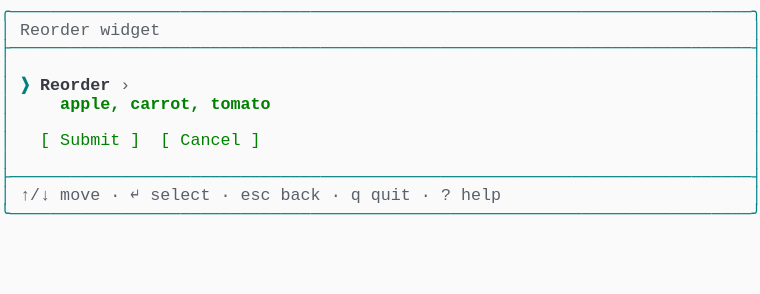
t = 0.00 s
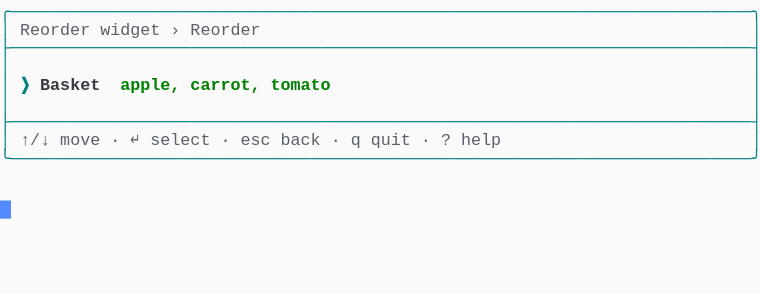
t = 1.37 s
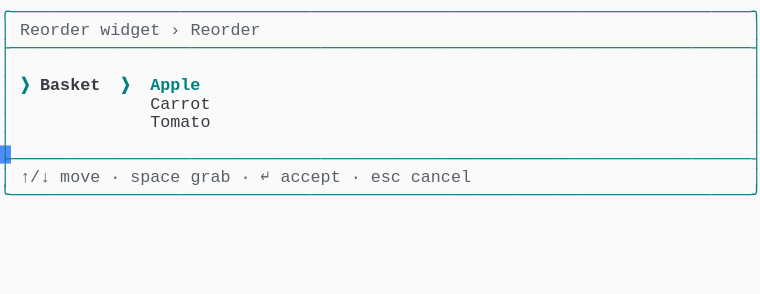
t = 2.39 s
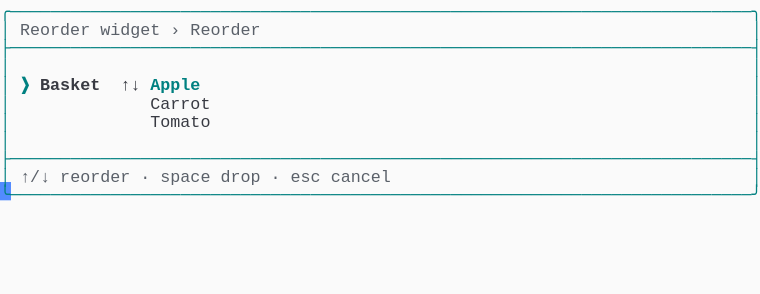
t = 3.61 s
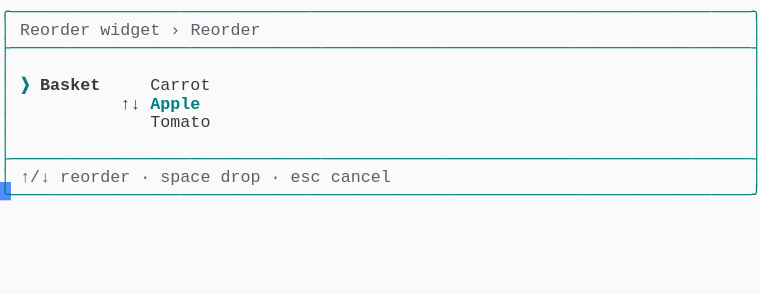
t = 4.62 s
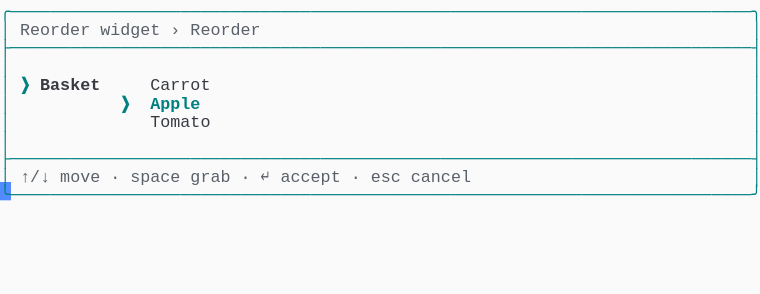
t = 6.00 s

The animated SVG that drew these frames (rendered in a browser with its animation timeline set to each time). Animation: 1 CSS @keyframes rule; one cycle of 7.38 s, repeats indefinitely.

<svg xmlns="http://www.w3.org/2000/svg" xmlns:xlink="http://www.w3.org/1999/xlink" width="760" height="293.92"><rect width="760" height="293.92" rx="0" ry="0" class="a"></rect><svg height="293.92" viewBox="0 0 76 29.392" width="760" xmlns="http://www.w3.org/2000/svg" xmlns:xlink="http://www.w3.org/1999/xlink"><style>.a{fill:rgb(250,250,250)}.b{font-family:Consolas,"Courier New",Courier,"Liberation Mono",monospace}.c{fill:rgb(0,128,128);white-space:pre}.d{fill:rgb(90,96,105);white-space:pre}.e{fill:rgb(56,58,66);white-space:pre}.f{fill:rgb(0,128,128);font-weight:bold;white-space:pre}.g{fill:rgb(56,58,66);font-weight:bold;white-space:pre}.h{fill:transparent}.i{fill:rgb(82,139,255)}.k{animation-duration:7.375s;animation-iteration-count:infinite;animation-name:j;animation-timing-function:steps(1,end)}.l{fill:rgb(0,128,0);font-weight:bold;white-space:pre}.m{fill:rgb(0,128,0);white-space:pre}@keyframes j{0%{transform:translateX(-0px)}0%{transform:translateX(-76px)}18.6%{transform:translateX(-152px)}29.7%{transform:translateX(-228px)}40.7%{transform:translateX(-304px)}51.7%{transform:translateX(-380px)}62.7%{transform:translateX(-456px)}100%{transform:translateX(-532px)}}</style><g font-family="Consolas, &quot;Courier New&quot;, Courier, &quot;Liberation Mono&quot;, monospace" font-size="1.67" class="b"><defs><symbol id="1"><text x="0" y="1.67" class="c" textLength="76.152" lengthAdjust="spacingAndGlyphs">╭──────────────────────────────────────────────────────────────────────────╮</text></symbol><symbol id="2"><text x="0" y="1.67" class="c" textLength="76.152" lengthAdjust="spacingAndGlyphs">├──────────────────────────────────────────────────────────────────────────┤</text></symbol><symbol id="3"><text x="0" y="1.67" class="c" textLength="1.002" lengthAdjust="spacingAndGlyphs">│</text><text x="75.14999999999999" y="1.67" class="c" textLength="1.002" lengthAdjust="spacingAndGlyphs">│</text></symbol><symbol id="4"><text x="0" y="1.67" class="c" textLength="1.002" lengthAdjust="spacingAndGlyphs">│</text><text x="2.004" y="1.67" class="d" textLength="3.006" lengthAdjust="spacingAndGlyphs">↑/↓</text><text x="6.012" y="1.67" class="d" textLength="4.008" lengthAdjust="spacingAndGlyphs">move</text><text x="11.021999999999998" y="1.67" class="d" textLength="1.002" lengthAdjust="spacingAndGlyphs">·</text><text x="13.026" y="1.67" class="d" textLength="1.002" lengthAdjust="spacingAndGlyphs">↵</text><text x="15.029999999999998" y="1.67" class="d" textLength="6.012" lengthAdjust="spacingAndGlyphs">select</text><text x="22.043999999999997" y="1.67" class="d" textLength="1.002" lengthAdjust="spacingAndGlyphs">·</text><text x="24.048" y="1.67" class="d" textLength="3.006" lengthAdjust="spacingAndGlyphs">esc</text><text x="28.055999999999997" y="1.67" class="d" textLength="4.008" lengthAdjust="spacingAndGlyphs">back</text><text x="33.065999999999995" y="1.67" class="d" textLength="1.002" lengthAdjust="spacingAndGlyphs">·</text><text x="35.06999999999999" y="1.67" class="d" textLength="1.002" lengthAdjust="spacingAndGlyphs">q</text><text x="37.074" y="1.67" class="d" textLength="4.008" lengthAdjust="spacingAndGlyphs">quit</text><text x="42.083999999999996" y="1.67" class="d" textLength="1.002" lengthAdjust="spacingAndGlyphs">·</text><text x="44.087999999999994" y="1.67" class="d" textLength="1.002" lengthAdjust="spacingAndGlyphs">?</text><text x="46.09199999999999" y="1.67" class="d" textLength="4.008" lengthAdjust="spacingAndGlyphs">help</text><text x="75.14999999999999" y="1.67" class="c" textLength="1.002" lengthAdjust="spacingAndGlyphs">│</text></symbol><symbol id="5"><text x="0" y="1.67" class="c" textLength="76.152" lengthAdjust="spacingAndGlyphs">╰──────────────────────────────────────────────────────────────────────────╯</text></symbol><symbol id="6"><text x="0" y="1.67" class="c" textLength="1.002" lengthAdjust="spacingAndGlyphs">│</text><text x="2.004" y="1.67" class="d" textLength="7.014" lengthAdjust="spacingAndGlyphs">Reorder</text><text x="10.02" y="1.67" class="d" textLength="6.012" lengthAdjust="spacingAndGlyphs">widget</text><text x="17.034" y="1.67" class="d" textLength="1.002" lengthAdjust="spacingAndGlyphs">›</text><text x="19.037999999999997" y="1.67" class="d" textLength="7.014" lengthAdjust="spacingAndGlyphs">Reorder</text><text x="75.14999999999999" y="1.67" class="c" textLength="1.002" lengthAdjust="spacingAndGlyphs">│</text></symbol><symbol id="7"><text x="0" y="1.67" class="c" textLength="1.002" lengthAdjust="spacingAndGlyphs">│</text><text x="15.029999999999998" y="1.67" class="e" textLength="6.012" lengthAdjust="spacingAndGlyphs">Carrot</text><text x="75.14999999999999" y="1.67" class="c" textLength="1.002" lengthAdjust="spacingAndGlyphs">│</text></symbol><symbol id="8"><text x="0" y="1.67" class="c" textLength="1.002" lengthAdjust="spacingAndGlyphs">│</text><text x="15.029999999999998" y="1.67" class="e" textLength="6.012" lengthAdjust="spacingAndGlyphs">Tomato</text><text x="75.14999999999999" y="1.67" class="c" textLength="1.002" lengthAdjust="spacingAndGlyphs">│</text></symbol><symbol id="9"><text x="0" y="1.67" class="c" textLength="1.002" lengthAdjust="spacingAndGlyphs">│</text><text x="2.004" y="1.67" class="d" textLength="3.006" lengthAdjust="spacingAndGlyphs">↑/↓</text><text x="6.012" y="1.67" class="d" textLength="4.008" lengthAdjust="spacingAndGlyphs">move</text><text x="11.021999999999998" y="1.67" class="d" textLength="1.002" lengthAdjust="spacingAndGlyphs">·</text><text x="13.026" y="1.67" class="d" textLength="5.01" lengthAdjust="spacingAndGlyphs">space</text><text x="19.037999999999997" y="1.67" class="d" textLength="4.008" lengthAdjust="spacingAndGlyphs">grab</text><text x="24.048" y="1.67" class="d" textLength="1.002" lengthAdjust="spacingAndGlyphs">·</text><text x="26.052" y="1.67" class="d" textLength="1.002" lengthAdjust="spacingAndGlyphs">↵</text><text x="28.055999999999997" y="1.67" class="d" textLength="6.012" lengthAdjust="spacingAndGlyphs">accept</text><text x="35.06999999999999" y="1.67" class="d" textLength="1.002" lengthAdjust="spacingAndGlyphs">·</text><text x="37.074" y="1.67" class="d" textLength="3.006" lengthAdjust="spacingAndGlyphs">esc</text><text x="41.082" y="1.67" class="d" textLength="6.012" lengthAdjust="spacingAndGlyphs">cancel</text><text x="75.14999999999999" y="1.67" class="c" textLength="1.002" lengthAdjust="spacingAndGlyphs">│</text></symbol><symbol id="10"><text x="0" y="1.67" class="c" textLength="1.002" lengthAdjust="spacingAndGlyphs">│</text><text x="2.004" y="1.67" class="d" textLength="3.006" lengthAdjust="spacingAndGlyphs">↑/↓</text><text x="6.012" y="1.67" class="d" textLength="7.014" lengthAdjust="spacingAndGlyphs">reorder</text><text x="14.027999999999999" y="1.67" class="d" textLength="1.002" lengthAdjust="spacingAndGlyphs">·</text><text x="16.032" y="1.67" class="d" textLength="5.01" lengthAdjust="spacingAndGlyphs">space</text><text x="22.043999999999997" y="1.67" class="d" textLength="4.008" lengthAdjust="spacingAndGlyphs">drop</text><text x="27.054" y="1.67" class="d" textLength="1.002" lengthAdjust="spacingAndGlyphs">·</text><text x="29.058" y="1.67" class="d" textLength="3.006" lengthAdjust="spacingAndGlyphs">esc</text><text x="33.065999999999995" y="1.67" class="d" textLength="6.012" lengthAdjust="spacingAndGlyphs">cancel</text><text x="75.14999999999999" y="1.67" class="c" textLength="1.002" lengthAdjust="spacingAndGlyphs">│</text></symbol><symbol id="11"><text x="0" y="1.67" class="c" textLength="1.002" lengthAdjust="spacingAndGlyphs">│</text><text x="2.004" y="1.67" class="f" textLength="1.002" lengthAdjust="spacingAndGlyphs">❯</text><text x="4.008" y="1.67" class="g" textLength="6.012" lengthAdjust="spacingAndGlyphs">Basket</text><text x="15.029999999999998" y="1.67" class="e" textLength="6.012" lengthAdjust="spacingAndGlyphs">Carrot</text><text x="75.14999999999999" y="1.67" class="c" textLength="1.002" lengthAdjust="spacingAndGlyphs">│</text></symbol><symbol id="12"><text x="0" y="1.67" class="c" textLength="1.002" lengthAdjust="spacingAndGlyphs">│</text><text x="12.024" y="1.67" class="f" textLength="1.002" lengthAdjust="spacingAndGlyphs">❯</text><text x="15.029999999999998" y="1.67" class="f" textLength="5.01" lengthAdjust="spacingAndGlyphs">Apple</text><text x="75.14999999999999" y="1.67" class="c" textLength="1.002" lengthAdjust="spacingAndGlyphs">│</text></symbol><symbol id="a"><rect height="16" width="76" x="0" y="0" class="h"></rect></symbol><symbol id="b"><rect height="1.837" width="1.1022" class="i"></rect></symbol></defs><rect height="29.392" width="76" class="a"></rect><g class="k"><svg x="0" y="0" width="608"><svg x="0"><use xlink:href="#a"></use><use xlink:href="#b" x="-0.0040000000000000036" y="0"></use></svg><svg x="76"><use xlink:href="#a"></use><use xlink:href="#b" x="75.996" y="20.031999999999996"></use><use xlink:href="#1" y="0"></use><text x="0" y="3.5069999999999997" class="c" textLength="1.002" lengthAdjust="spacingAndGlyphs">│</text><text x="2.004" y="3.5069999999999997" class="d" textLength="7.014" lengthAdjust="spacingAndGlyphs">Reorder</text><text x="10.02" y="3.5069999999999997" class="d" textLength="6.012" lengthAdjust="spacingAndGlyphs">widget</text><text x="75.14999999999999" y="3.5069999999999997" class="c" textLength="1.002" lengthAdjust="spacingAndGlyphs">│</text><use xlink:href="#2" y="3.674"></use><use xlink:href="#3" y="5.511"></use><text x="0" y="9.018" class="c" textLength="1.002" lengthAdjust="spacingAndGlyphs">│</text><text x="2.004" y="9.018" class="f" textLength="1.002" lengthAdjust="spacingAndGlyphs">❯</text><text x="4.008" y="9.018" class="g" textLength="7.014" lengthAdjust="spacingAndGlyphs">Reorder</text><text x="12.024" y="9.018" class="d" textLength="1.002" lengthAdjust="spacingAndGlyphs">›</text><text x="75.14999999999999" y="9.018" class="c" textLength="1.002" lengthAdjust="spacingAndGlyphs">│</text><text x="0" y="10.855" class="c" textLength="1.002" lengthAdjust="spacingAndGlyphs">│</text><text x="6.012" y="10.855" class="l" textLength="6.012" lengthAdjust="spacingAndGlyphs">apple,</text><text x="13.026" y="10.855" class="l" textLength="7.014" lengthAdjust="spacingAndGlyphs">carrot,</text><text x="21.041999999999998" y="10.855" class="l" textLength="6.012" lengthAdjust="spacingAndGlyphs">tomato</text><text x="75.14999999999999" y="10.855" class="c" textLength="1.002" lengthAdjust="spacingAndGlyphs">│</text><use xlink:href="#3" y="11.022"></use><text x="0" y="14.529" class="c" textLength="1.002" lengthAdjust="spacingAndGlyphs">│</text><text x="4.008" y="14.529" class="m" textLength="1.002" lengthAdjust="spacingAndGlyphs">[</text><text x="6.012" y="14.529" class="m" textLength="6.012" lengthAdjust="spacingAndGlyphs">Submit</text><text x="13.026" y="14.529" class="m" textLength="1.002" lengthAdjust="spacingAndGlyphs">]</text><text x="16.032" y="14.529" class="m" textLength="1.002" lengthAdjust="spacingAndGlyphs">[</text><text x="18.035999999999998" y="14.529" class="m" textLength="6.012" lengthAdjust="spacingAndGlyphs">Cancel</text><text x="25.05" y="14.529" class="m" textLength="1.002" lengthAdjust="spacingAndGlyphs">]</text><text x="75.14999999999999" y="14.529" class="c" textLength="1.002" lengthAdjust="spacingAndGlyphs">│</text><use xlink:href="#3" y="14.696"></use><use xlink:href="#2" y="16.533"></use><use xlink:href="#4" y="18.37"></use><use xlink:href="#5" y="20.206999999999997"></use></svg><svg x="152"><use xlink:href="#a"></use><use xlink:href="#b" x="75.996" y="14.520999999999999"></use><use xlink:href="#1" y="0"></use><use xlink:href="#6" y="1.837"></use><use xlink:href="#2" y="3.674"></use><use xlink:href="#3" y="5.511"></use><text x="0" y="9.018" class="c" textLength="1.002" lengthAdjust="spacingAndGlyphs">│</text><text x="2.004" y="9.018" class="f" textLength="1.002" lengthAdjust="spacingAndGlyphs">❯</text><text x="4.008" y="9.018" class="g" textLength="6.012" lengthAdjust="spacingAndGlyphs">Basket</text><text x="12.024" y="9.018" class="l" textLength="6.012" lengthAdjust="spacingAndGlyphs">apple,</text><text x="19.037999999999997" y="9.018" class="l" textLength="7.014" lengthAdjust="spacingAndGlyphs">carrot,</text><text x="27.054" y="9.018" class="l" textLength="6.012" lengthAdjust="spacingAndGlyphs">tomato</text><text x="75.14999999999999" y="9.018" class="c" textLength="1.002" lengthAdjust="spacingAndGlyphs">│</text><use xlink:href="#3" y="9.185"></use><use xlink:href="#2" y="11.022"></use><use xlink:href="#4" y="12.859"></use><use xlink:href="#5" y="14.696"></use></svg><svg x="228"><use xlink:href="#a"></use><use xlink:href="#b" x="75.996" y="18.195"></use><use xlink:href="#1" y="0"></use><use xlink:href="#6" y="1.837"></use><use xlink:href="#2" y="3.674"></use><use xlink:href="#3" y="5.511"></use><text x="0" y="9.018" class="c" textLength="1.002" lengthAdjust="spacingAndGlyphs">│</text><text x="2.004" y="9.018" class="f" textLength="1.002" lengthAdjust="spacingAndGlyphs">❯</text><text x="4.008" y="9.018" class="g" textLength="6.012" lengthAdjust="spacingAndGlyphs">Basket</text><text x="12.024" y="9.018" class="f" textLength="1.002" lengthAdjust="spacingAndGlyphs">❯</text><text x="15.029999999999998" y="9.018" class="f" textLength="5.01" lengthAdjust="spacingAndGlyphs">Apple</text><text x="75.14999999999999" y="9.018" class="c" textLength="1.002" lengthAdjust="spacingAndGlyphs">│</text><use xlink:href="#7" y="9.185"></use><use xlink:href="#8" y="11.022"></use><use xlink:href="#3" y="12.859"></use><use xlink:href="#2" y="14.696"></use><use xlink:href="#9" y="16.533"></use><use xlink:href="#5" y="18.37"></use></svg><svg x="304"><use xlink:href="#a"></use><use xlink:href="#b" x="75.996" y="18.195"></use><use xlink:href="#1" y="0"></use><use xlink:href="#6" y="1.837"></use><use xlink:href="#2" y="3.674"></use><use xlink:href="#3" y="5.511"></use><text x="0" y="9.018" class="c" textLength="1.002" lengthAdjust="spacingAndGlyphs">│</text><text x="2.004" y="9.018" class="f" textLength="1.002" lengthAdjust="spacingAndGlyphs">❯</text><text x="4.008" y="9.018" class="g" textLength="6.012" lengthAdjust="spacingAndGlyphs">Basket</text><text x="12.024" y="9.018" class="e" textLength="2.004" lengthAdjust="spacingAndGlyphs">↑↓</text><text x="15.029999999999998" y="9.018" class="f" textLength="5.01" lengthAdjust="spacingAndGlyphs">Apple</text><text x="75.14999999999999" y="9.018" class="c" textLength="1.002" lengthAdjust="spacingAndGlyphs">│</text><use xlink:href="#7" y="9.185"></use><use xlink:href="#8" y="11.022"></use><use xlink:href="#3" y="12.859"></use><use xlink:href="#2" y="14.696"></use><use xlink:href="#10" y="16.533"></use><use xlink:href="#5" y="18.37"></use></svg><svg x="380"><use xlink:href="#a"></use><use xlink:href="#b" x="75.996" y="18.195"></use><use xlink:href="#1" y="0"></use><use xlink:href="#6" y="1.837"></use><use xlink:href="#2" y="3.674"></use><use xlink:href="#3" y="5.511"></use><use xlink:href="#11" y="7.348"></use><text x="0" y="10.855" class="c" textLength="1.002" lengthAdjust="spacingAndGlyphs">│</text><text x="12.024" y="10.855" class="e" textLength="2.004" lengthAdjust="spacingAndGlyphs">↑↓</text><text x="15.029999999999998" y="10.855" class="f" textLength="5.01" lengthAdjust="spacingAndGlyphs">Apple</text><text x="75.14999999999999" y="10.855" class="c" textLength="1.002" lengthAdjust="spacingAndGlyphs">│</text><use xlink:href="#8" y="11.022"></use><use xlink:href="#3" y="12.859"></use><use xlink:href="#2" y="14.696"></use><use xlink:href="#10" y="16.533"></use><use xlink:href="#5" y="18.37"></use></svg><svg x="456"><use xlink:href="#a"></use><use xlink:href="#b" x="75.996" y="18.195"></use><use xlink:href="#1" y="0"></use><use xlink:href="#6" y="1.837"></use><use xlink:href="#2" y="3.674"></use><use xlink:href="#3" y="5.511"></use><use xlink:href="#11" y="7.348"></use><use xlink:href="#12" y="9.185"></use><use xlink:href="#8" y="11.022"></use><use xlink:href="#3" y="12.859"></use><use xlink:href="#2" y="14.696"></use><use xlink:href="#9" y="16.533"></use><use xlink:href="#5" y="18.37"></use></svg><svg x="532"><use xlink:href="#a"></use><use xlink:href="#b" x="0.996" y="20.031999999999996"></use><use xlink:href="#1" y="0"></use><use xlink:href="#6" y="1.837"></use><use xlink:href="#2" y="3.674"></use><use xlink:href="#3" y="5.511"></use><use xlink:href="#11" y="7.348"></use><use xlink:href="#12" y="9.185"></use><use xlink:href="#8" y="11.022"></use><use xlink:href="#3" y="12.859"></use><use xlink:href="#2" y="14.696"></use><use xlink:href="#9" y="16.533"></use><use xlink:href="#5" y="18.37"></use></svg></svg></g></g></svg></svg>
